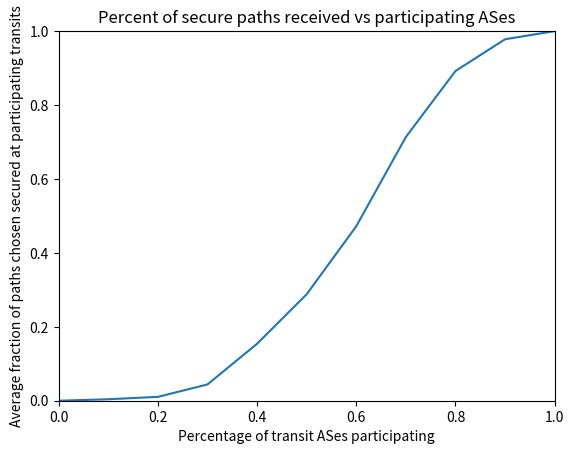

Write the Python code that produced this figure.
import numpy
import pylab
import matplotlib.pyplot as plt
from matplotlib.backends.backend_pdf import PdfPages
pp = PdfPages('sbgp_percentSecure.pdf')
arr = numpy.asarray

x = arr([0, .1, .2, .3, .4, .5, .6, .7, .8, .9, 1])
y = arr([[0],
         [.0040],
         [.0104],
         [.044],
         [.1541],
         [.288],
         [.472],
         [.7135],
         [.892],
         [.978],
         [1.0]]).flatten()

c= arr([[ 49.81, 34.67], #.1
        [65.74, 35.85], #.2
        [32.56, 42.57], #.3
        [40.29, 38.37], #.4
        [35.07, 26.19], #.5
        [32.9, 15.24], #.6
        [13.71, 15.22],   #.7
        [20.77, 48.8],  #.8
        [5.78, 12.43],  #.9
        [0, 0]]).T     #1


#plt.figure()
plt.errorbar(x, y, yerr=0)
plt.axis([0,1, 0, 1])
plt.ylabel('Average fraction of paths chosen secured at participating transits')
plt.xlabel('Percentage of transit ASes participating')
plt.title('Percent of secure paths received vs participating ASes')
pp.savefig()
pp.close()
plt.show()

#pylab.errorbar(x, y, yerr=c)
#pylab.show()
